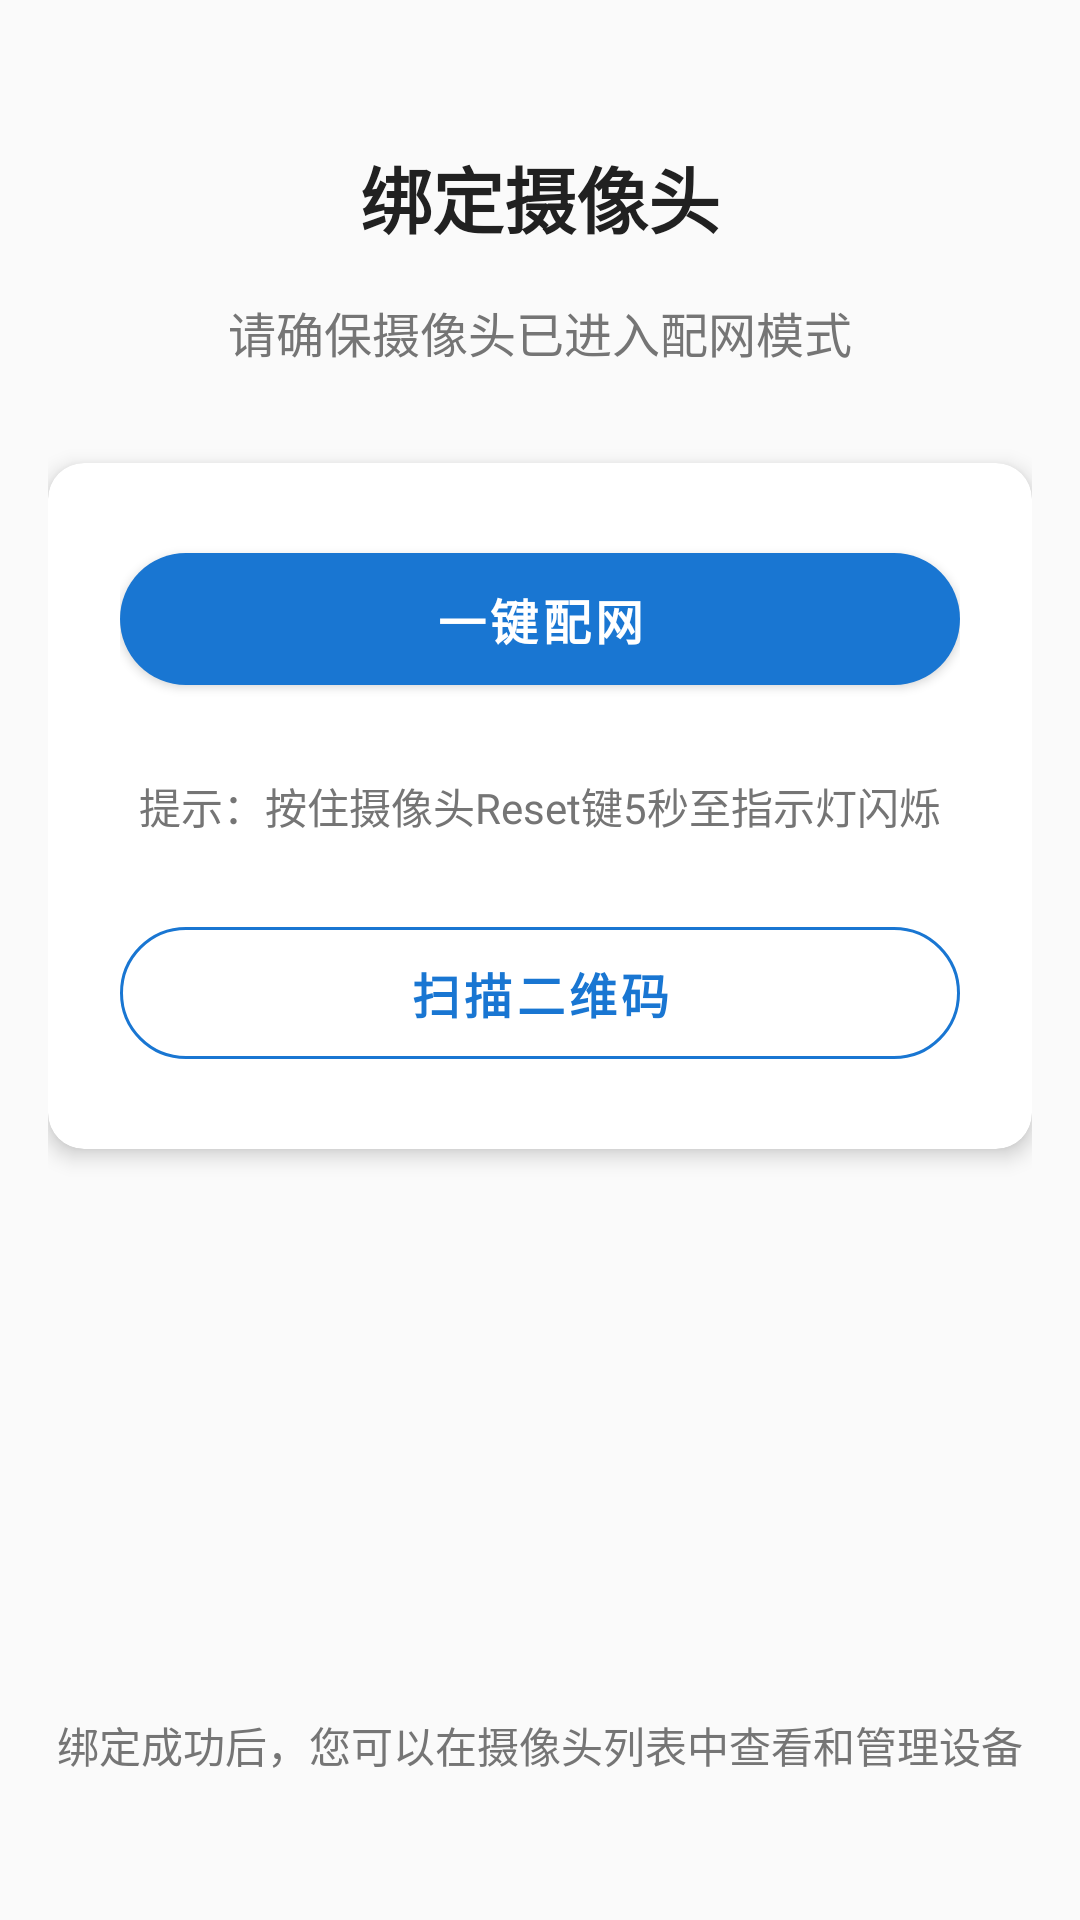

This screen was rendered from an Android layout file. Write that file and the resources it references.
<!-- AndroidManifest.xml: application theme AppTheme -->
<!-- res/layout/fragment_pairing.xml -->
<?xml version="1.0" encoding="utf-8"?>
<androidx.constraintlayout.widget.ConstraintLayout xmlns:android="http://schemas.android.com/apk/res/android"
    xmlns:app="http://schemas.android.com/apk/res-auto"
    android:layout_width="match_parent"
    android:layout_height="match_parent"
    android:background="@color/background_color"
    android:padding="16dp">

    <TextView
        android:id="@+id/pairing_title"
        android:layout_width="0dp"
        android:layout_height="wrap_content"
        android:text="@string/pairing_title"
        android:textSize="24sp"
        android:textStyle="bold"
        android:textColor="@color/text_primary"
        android:gravity="center"
        android:layout_marginTop="32dp"
        app:layout_constraintEnd_toEndOf="parent"
        app:layout_constraintStart_toStartOf="parent"
        app:layout_constraintTop_toTopOf="parent" />

    <TextView
        android:id="@+id/pairing_description"
        android:layout_width="0dp"
        android:layout_height="wrap_content"
        android:text="@string/pairing_description"
        android:textSize="16sp"
        android:textColor="@color/text_secondary"
        android:gravity="center"
        android:layout_marginTop="16dp"
        app:layout_constraintEnd_toEndOf="parent"
        app:layout_constraintStart_toStartOf="parent"
        app:layout_constraintTop_toBottomOf="@id/pairing_title" />

    <com.google.android.material.card.MaterialCardView
        android:layout_width="0dp"
        android:layout_height="wrap_content"
        android:layout_marginTop="32dp"
        app:cardCornerRadius="12dp"
        app:cardElevation="4dp"
        app:cardBackgroundColor="@color/card_background"
        app:layout_constraintEnd_toEndOf="parent"
        app:layout_constraintStart_toStartOf="parent"
        app:layout_constraintTop_toBottomOf="@id/pairing_description">

        <LinearLayout
            android:layout_width="match_parent"
            android:layout_height="wrap_content"
            android:orientation="vertical"
            android:padding="24dp">

            <com.google.android.material.button.MaterialButton
                android:id="@+id/smart_config_button"
                android:layout_width="match_parent"
                android:layout_height="56dp"
                android:text="一键配网"
                android:textSize="16sp"
                android:textStyle="bold"
                app:cornerRadius="28dp"
                app:backgroundTint="@color/primary_color" />

            <TextView
                android:layout_width="match_parent"
                android:layout_height="wrap_content"
                android:text="提示：按住摄像头Reset键5秒至指示灯闪烁"
                android:textSize="14sp"
                android:textColor="@color/text_secondary"
                android:gravity="center"
                android:layout_marginTop="24dp" />

            <com.google.android.material.button.MaterialButton
                android:id="@+id/scan_qr_button"
                style="@style/Widget.MaterialComponents.Button.OutlinedButton"
                android:layout_width="match_parent"
                android:layout_height="56dp"
                android:layout_marginTop="24dp"
                android:text="@string/scan_qr_code"
                android:textSize="16sp"
                android:textStyle="bold"
                android:textColor="@color/primary_color"
                app:cornerRadius="28dp"
                app:strokeColor="@color/primary_color" />

        </LinearLayout>

    </com.google.android.material.card.MaterialCardView>

    <TextView
        android:layout_width="0dp"
        android:layout_height="wrap_content"
        android:text="@string/pairing_success_prompt"
        android:textSize="14sp"
        android:textColor="@color/text_secondary"
        android:gravity="center"
        android:layout_marginBottom="32dp"
        app:layout_constraintBottom_toBottomOf="parent"
        app:layout_constraintEnd_toEndOf="parent"
        app:layout_constraintStart_toStartOf="parent" />

</androidx.constraintlayout.widget.ConstraintLayout>
<!-- resources referenced by this layout -->
<resources>
  <color name="background_color">#FAFAFA</color>
  <color name="card_background">#FFFFFF</color>
  <color name="primary_color">#1976D2</color>
  <color name="text_primary">#212121</color>
  <color name="text_secondary">#757575</color>
  <string name="pairing_description">请确保摄像头已进入配网模式</string>
  <string name="pairing_success_prompt">绑定成功后，您可以在摄像头列表中查看和管理设备</string>
  <string name="pairing_title">绑定摄像头</string>
  <string name="scan_qr_code">扫描二维码</string>
  <style name="AppTheme" parent="Theme.MaterialComponents.DayNight.NoActionBar">
          
          <item name="colorPrimary">@color/primary_color</item>
          <item name="colorPrimaryVariant">@color/primary_variant</item>
          <item name="colorOnPrimary">@color/white</item>
          <item name="colorSecondary">@color/accent_color</item>
          <item name="colorSecondaryVariant">@color/accent_variant</item>
          <item name="colorOnSecondary">@color/white</item>
          <item name="android:statusBarColor">?attr/colorPrimaryVariant</item>
          <item name="android:windowBackground">@color/background_color</item>
          <item name="colorSurface">@color/card_background</item>
          <item name="colorOnSurface">@color/text_primary</item>
          <item name="colorError">@color/status_error</item>
          <item name="colorOnError">@color/white</item>
      </style>
  <color name="primary_variant">#1E88E5</color>
  <color name="white">#FFFFFFFF</color>
  <color name="accent_color">#00BFA5</color>
  <color name="accent_variant">#00897B</color>
  <color name="status_error">#F44336</color>
</resources>
